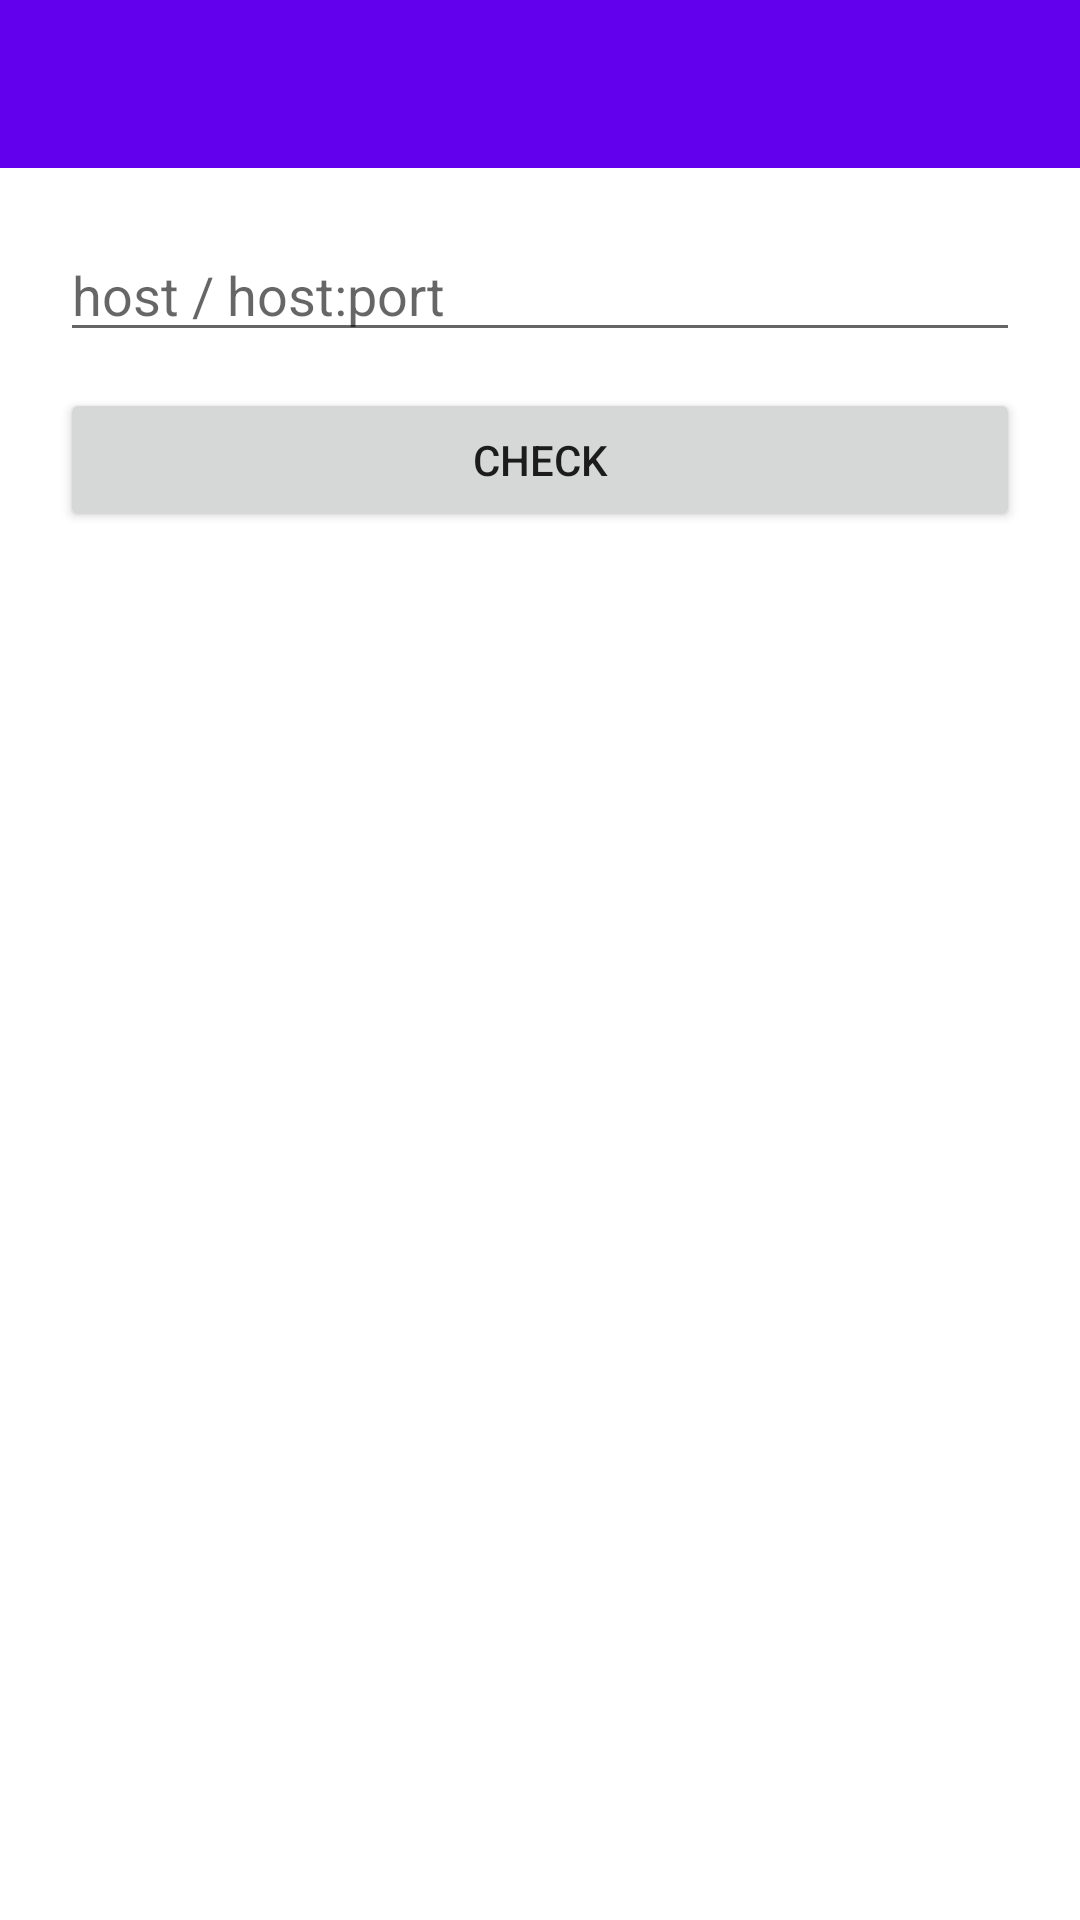

Produce the Android XML layout that renders to this screen, including the resource entries it uses.
<!-- AndroidManifest.xml: application theme Theme.XrayLite -->
<!-- res/layout/activity_network_tools.xml -->
<?xml version="1.0" encoding="utf-8"?>
<LinearLayout xmlns:android="http://schemas.android.com/apk/res/android"
    xmlns:app="http://schemas.android.com/apk/res-auto"
    android:layout_width="match_parent"
    android:layout_height="match_parent"
    android:orientation="vertical">

    <androidx.appcompat.widget.Toolbar
        android:id="@+id/toolbarTools"
        android:layout_width="match_parent"
        android:layout_height="?attr/actionBarSize"
        android:background="?attr/colorPrimary"
        app:titleTextColor="#FFFFFF" />

    <LinearLayout
        android:layout_width="match_parent"
        android:layout_height="wrap_content"
        android:orientation="vertical"
        android:padding="20dp">

        <EditText
            android:id="@+id/etToolInput"
            android:layout_width="match_parent"
            android:layout_height="wrap_content"
            android:hint="host / host:port"
            android:inputType="textNoSuggestions" />

        <Button
            android:id="@+id/btnToolRun"
            android:layout_width="match_parent"
            android:layout_height="wrap_content"
            android:layout_marginTop="12dp"
            android:text="Check" />

        <ProgressBar
            android:id="@+id/progressTool"
            style="?android:attr/progressBarStyleSmall"
            android:layout_width="wrap_content"
            android:layout_height="wrap_content"
            android:layout_marginTop="12dp"
            android:layout_gravity="center_horizontal"
            android:visibility="gone" />

        <TextView
            android:id="@+id/tvToolResult"
            android:layout_width="match_parent"
            android:layout_height="wrap_content"
            android:layout_marginTop="16dp"
            android:fontFamily="monospace"
            android:textIsSelectable="true"
            android:textSize="13sp" />

    </LinearLayout>
</LinearLayout>
<!-- resources referenced by this layout -->
<resources>
  <style name="Theme.XrayLite" parent="Theme.MaterialComponents.DayNight.NoActionBar" />
</resources>
